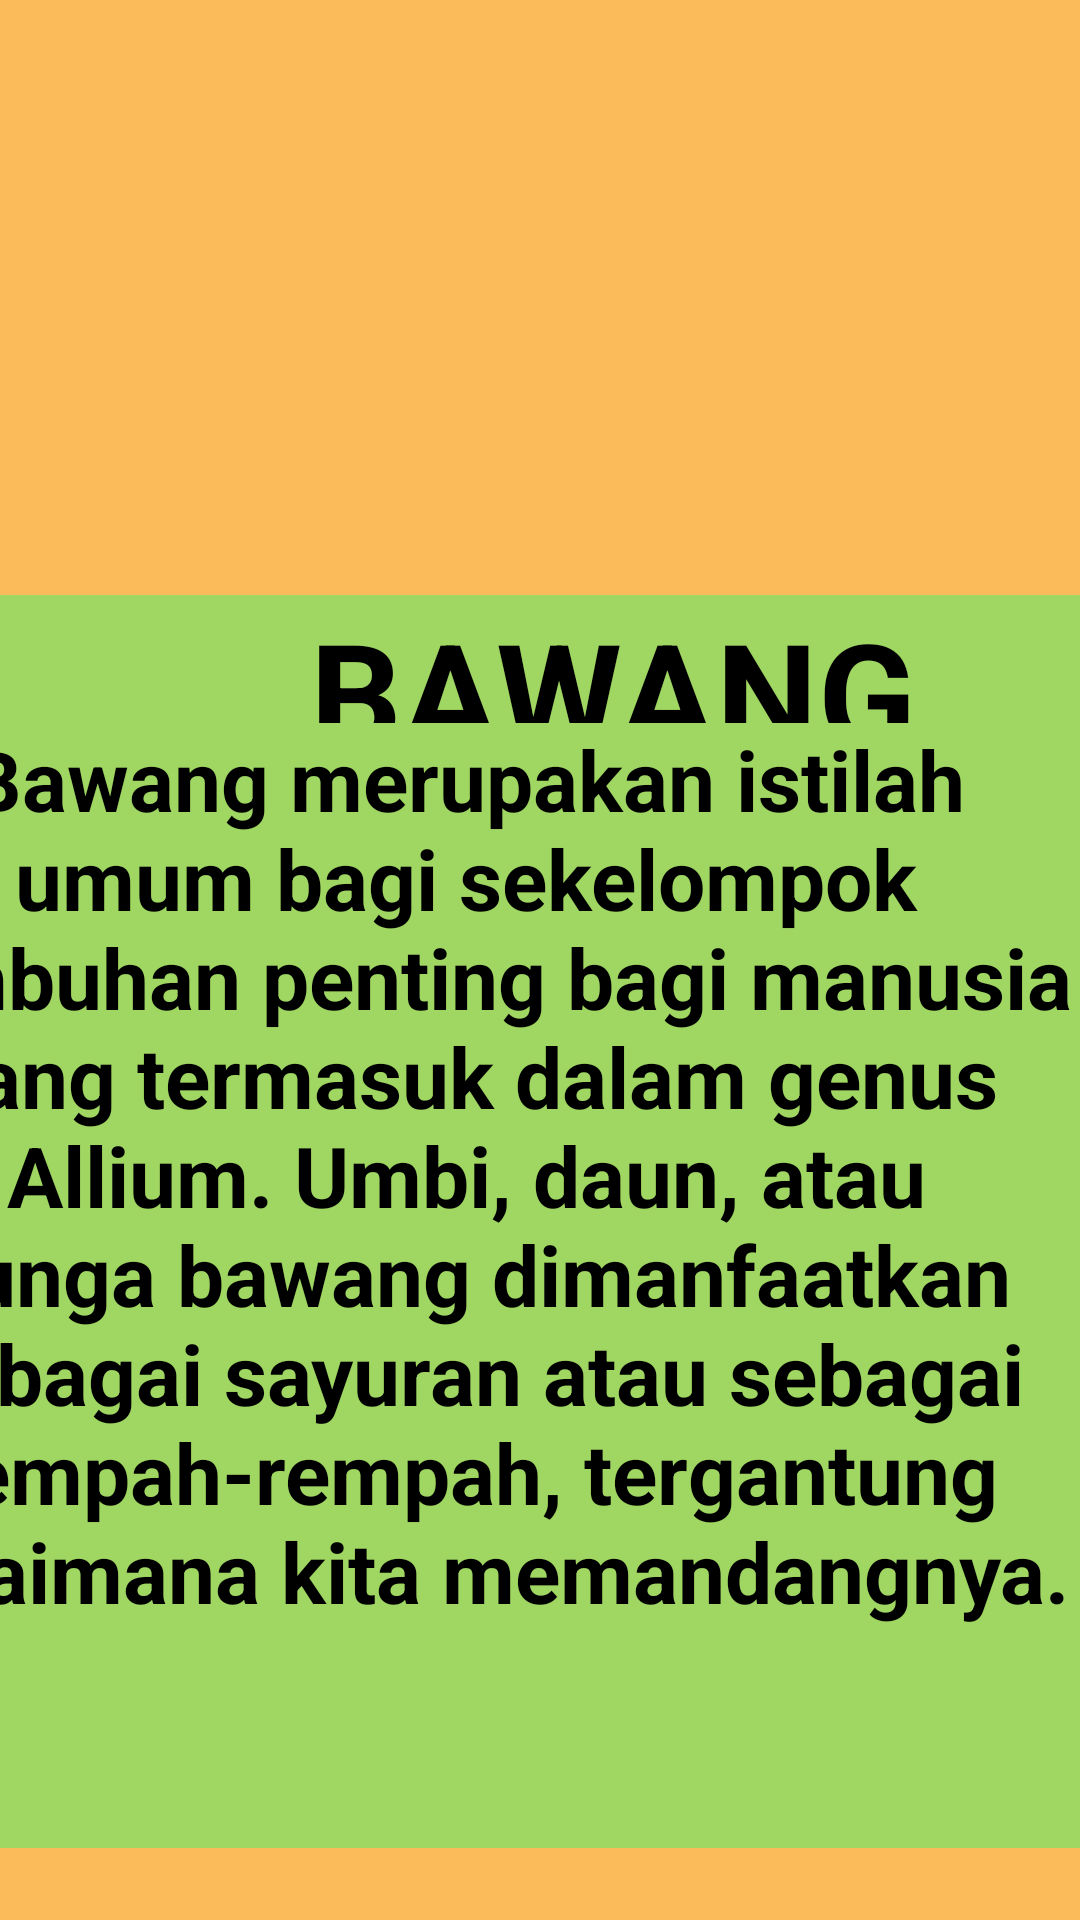

Here is an Android app screen rendered from its layout file. Give the layout XML and the strings, colors and styles it references.
<!-- AndroidManifest.xml: application theme Theme.UJIANGASAL -->
<!-- res/layout/activity_onion.xml -->
<?xml version="1.0" encoding="utf-8"?>
<androidx.constraintlayout.widget.ConstraintLayout xmlns:android="http://schemas.android.com/apk/res/android"
    xmlns:app="http://schemas.android.com/apk/res-auto"
    xmlns:tools="http://schemas.android.com/tools"
    android:layout_width="match_parent"
    android:layout_height="match_parent"
    tools:context=".onion"
    android:background="#FBBB5B">

    <ImageView
        android:layout_width="411dp"
        android:layout_height="230dp"
        android:src="@drawable/bawang"
        app:layout_constraintBottom_toBottomOf="parent"
        app:layout_constraintEnd_toEndOf="parent"
        app:layout_constraintHorizontal_bias="0.0"
        app:layout_constraintStart_toStartOf="parent"
        app:layout_constraintTop_toTopOf="parent"
        app:layout_constraintVertical_bias="0.0" />

    <TextView
        android:layout_width="408dp"
        android:layout_height="65dp"
        android:background="#A0D662"
        android:text="BAWANG"
        android:textAlignment="center"
        android:textColor="@color/black"
        android:textSize="48sp"
        android:textStyle="bold"
        app:layout_constraintBottom_toBottomOf="parent"
        app:layout_constraintEnd_toEndOf="parent"
        app:layout_constraintHorizontal_bias="0.0"
        app:layout_constraintStart_toStartOf="parent"
        app:layout_constraintTop_toTopOf="parent"
        app:layout_constraintVertical_bias="0.345" />

    <TextView
        android:layout_width="410dp"
        android:layout_height="375dp"
        android:background="#A0D662"
        android:text="Bawang merupakan istilah umum bagi sekelompok tumbuhan penting bagi manusia yang termasuk dalam genus Allium. Umbi, daun, atau bunga bawang dimanfaatkan sebagai sayuran atau sebagai rempah-rempah, tergantung bagaimana kita memandangnya.
"
        android:textAlignment="center"
        android:textColor="@color/black"
        android:textSize="28sp"
        android:textStyle="bold"
        app:layout_constraintBottom_toBottomOf="parent"
        app:layout_constraintEnd_toEndOf="parent"
        app:layout_constraintHorizontal_bias="1.0"
        app:layout_constraintStart_toStartOf="parent"
        app:layout_constraintTop_toTopOf="parent"
        app:layout_constraintVertical_bias="0.91" />

</androidx.constraintlayout.widget.ConstraintLayout>
<!-- resources referenced by this layout -->
<resources>
  <style name="Theme.UJIANGASAL" parent="Theme.MaterialComponents.DayNight.DarkActionBar">
          
          <item name="colorPrimary">@color/purple_500</item>
          <item name="colorPrimaryVariant">@color/purple_700</item>
          <item name="colorOnPrimary">@color/white</item>
          
          <item name="colorSecondary">@color/teal_200</item>
          <item name="colorSecondaryVariant">@color/teal_700</item>
          <item name="colorOnSecondary">@color/black</item>
          
          <item name="android:statusBarColor" tools:targetApi="21">?attr/colorPrimaryVariant</item>
          
      </style>
  <!-- not gathered from this repository: default colours our renderer supplied (Android Studio template values) -->
  <color name="purple_500">#FF6200EE</color>
  <color name="purple_700">#FF3700B3</color>
  <color name="teal_200">#FF03DAC5</color>
  <color name="teal_700">#FF018786</color>
  <color name="black">#FF000000</color>
  <color name="white">#FFFFFFFF</color>
</resources>
